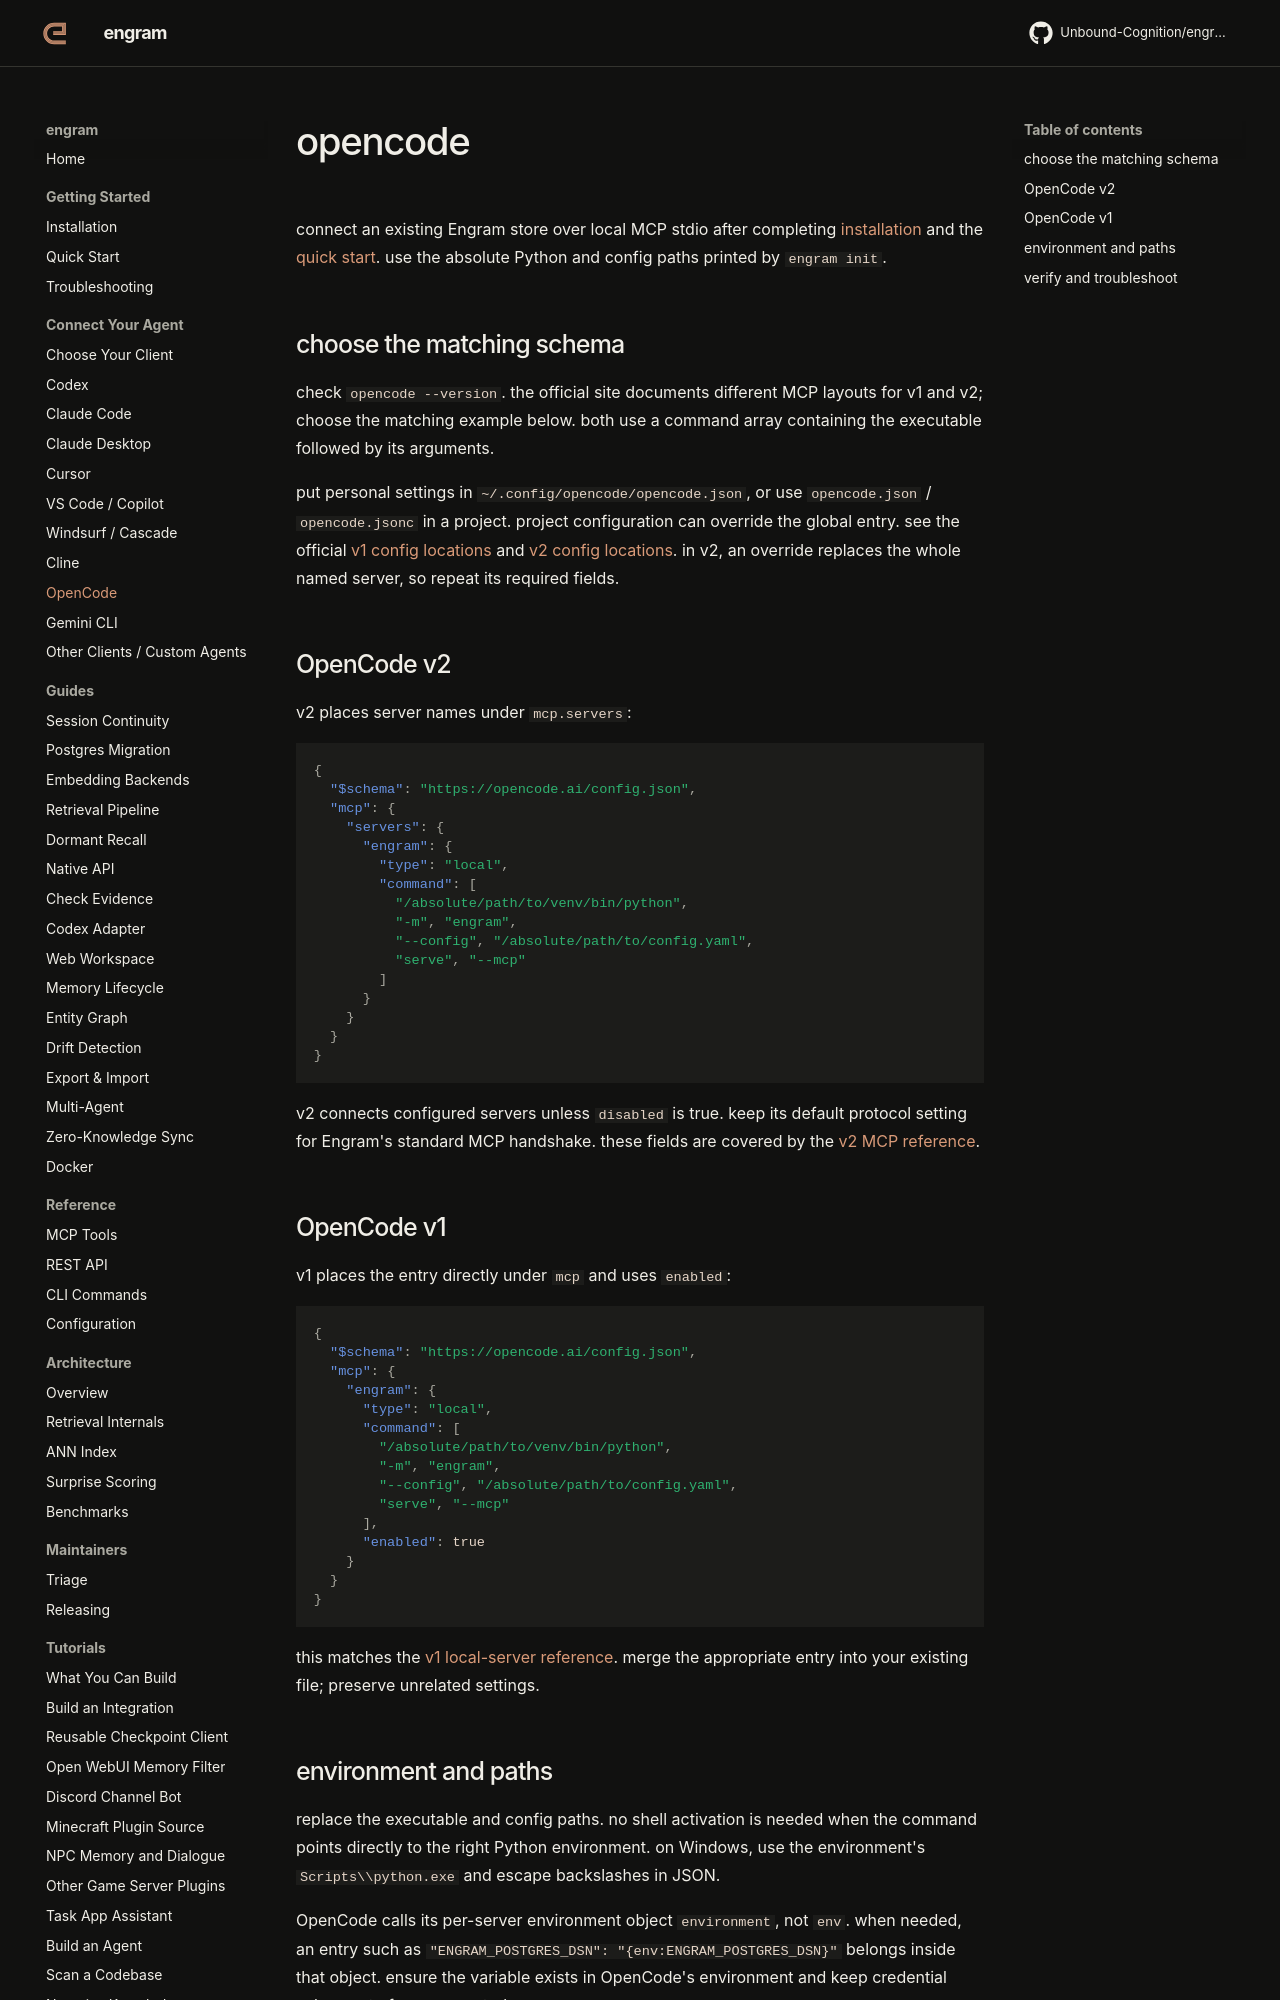

repository: Unbound-Cognition/engram · page: getting-started/opencode/index.html · generator: mkdocs

# opencode

connect an existing Engram store over local MCP stdio after completing
[installation](installation.md) and the [quick start](quickstart.md).
use the absolute Python and config paths printed by `engram init`.

## choose the matching schema

check `opencode --version`. the official site documents different MCP layouts
for v1 and v2; choose the matching example below. both use a command array
containing the executable followed by its arguments.

put personal settings in `~/.config/opencode/opencode.json`, or use
`opencode.json` / `opencode.jsonc` in a project. project configuration can
override the global entry. see the official
[v1 config locations](https://opencode.ai/docs/config/#locations) and
[v2 config locations](https://opencode.ai/v2/docs/config#locations).
in v2, an override replaces the whole named server, so repeat its required fields.

## OpenCode v2

v2 places server names under `mcp.servers`:

```json
{
  "$schema": "https://opencode.ai/config.json",
  "mcp": {
    "servers": {
      "engram": {
        "type": "local",
        "command": [
          "/absolute/path/to/venv/bin/python",
          "-m", "engram",
          "--config", "/absolute/path/to/config.yaml",
          "serve", "--mcp"
        ]
      }
    }
  }
}
```

v2 connects configured servers unless `disabled` is true. keep its default
protocol setting for Engram's standard MCP handshake. these fields are covered
by the [v2 MCP reference](https://opencode.ai/v2/docs/mcp-servers).

## OpenCode v1

v1 places the entry directly under `mcp` and uses `enabled`:

```json
{
  "$schema": "https://opencode.ai/config.json",
  "mcp": {
    "engram": {
      "type": "local",
      "command": [
        "/absolute/path/to/venv/bin/python",
        "-m", "engram",
        "--config", "/absolute/path/to/config.yaml",
        "serve", "--mcp"
      ],
      "enabled": true
    }
  }
}
```

this matches the [v1 local-server reference](https://opencode.ai/docs/mcp-servers/#local).
merge the appropriate entry into your existing file; preserve unrelated settings.

## environment and paths

replace the executable and config paths. no shell activation is needed when
the command points directly to the right Python environment. on Windows, use
the environment's `Scripts\\python.exe` and escape backslashes in JSON.

OpenCode calls its per-server environment object `environment`, not `env`.
when needed, an entry such as `"ENGRAM_POSTGRES_DSN": "{env:ENGRAM_POSTGRES_DSN}"`
belongs inside that object. ensure the variable exists in OpenCode's environment
and keep credential values out of source control.

the agent's chosen model and Engram's models are configured separately. a
project-local MCP entry still shares memory with other connections using the
same Engram config.
